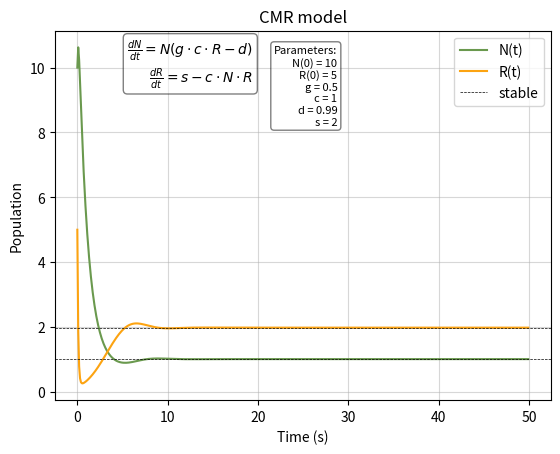

This figure's Python source:
import numpy as np
import matplotlib.pyplot as plt
from scipy.integrate import odeint

def get_parameters_coupled():
    """
    input for the model parameters
    """
    print('\n------------------------')
    print("Choose model parameters:")
    print('------------------------\n')
    N_0 = int(input("Initial population N(0): "))
    R_0 = float(input("Initial resources R(0): "))
    g = float(input("Growth rate g: "))
    c = float(input("Consumption rate c: "))
    d = float(input("Death rate d: "))
    s = float(input("Supply rate s: "))
    
    return {'N_0': N_0, 'R_0': R_0, 'g': g, 'c': c, 'd': d, 's': s}

def CMR_coupled(y, t, par):
    N, R = y
    dNdt = N * (par['g'] * par['c'] * R - par['d'])
    dRdt = par['s'] - par['c'] * R * N
    return [dNdt, dRdt]

def numerical_solution_coupled(par):
    # initial condition
    N, R = par['N_0'], par['R_0']
    y = [N, R]
    time = np.arange(0, 50, 0.1)

    # numerical solution 
    solutions = odeint(CMR_coupled, y, time, args=(par,))

    return time, solutions

def plot_solution(time, solutions, par):
    """
    Function to plot the solution of the coupled CMR model
    """
    fig, ax = plt.subplots(1, 1)

    ax.set_title('CMR model')
    
    # Plot N(t) and R(t)
    ax.plot(time, solutions[:, 0], label="N(t)", c = '#6a994e')
    ax.plot(time, solutions[:, 1], label="R(t)", c = '#fca311')
    #ax.set_ylim(1, 3.2)
    # Dashed lines for equilibrium points
    ax.axhline(par['g']*par['s']/par['d'], 0, max(time), linewidth=0.5, linestyle='dashed', color='black', label = 'stable')
    ax.axhline(par['d']/(par['c']*par['g']), 0, max(time), linewidth=0.5, linestyle='dashed', color='black')

    ax.grid(alpha=0.5)
    ax.set_xlabel('Time (s)')
    ax.set_ylabel('Population')
    ax.legend()

    # Add the differential equation as LaTeX inside a box
    equation_text = (
        r"$\frac{dN}{dt} = N \left( g \cdot c \cdot R - d \right)$" "\n"
        r"$\frac{dR}{dt} = s - c \cdot N \cdot R$")

    
    # Display chosen parameters
    parameters_text = (
        f"Parameters:\n"
        f"N(0) = {par['N_0']}\n"
        f"R(0) = {par['R_0']}\n"
        f"g = {par['g']}\n"
        f"c = {par['c']}\n"
        f"d = {par['d']}\n"
        f"s = {par['s']}"
    )
    
    # Use text box properties to display the equation and parameters with background and border
    props = dict(boxstyle='round', facecolor='white', alpha=0.5)
    
    
    ax.text(0.4, 0.91, equation_text, transform=ax.transAxes, fontsize=10,
            verticalalignment='center', horizontalalignment='right', bbox=props)
    

    ax.text(0.57, 0.85, parameters_text, transform=ax.transAxes, fontsize=8,
            verticalalignment='center', horizontalalignment='right', bbox=props)

    # Show the plot
    plt.show()

def main():
    #par = get_parameters_coupled()
    par = {'N_0': 10, 'R_0': 5, 'g': 0.5, 'c': 1, 'd': 0.99, 's': 2}

    # getting the solutions
    t, sol = numerical_solution_coupled(par)

    # Call the plot function
    plot_solution(t, sol, par)

if __name__ == "__main__":
    main()
